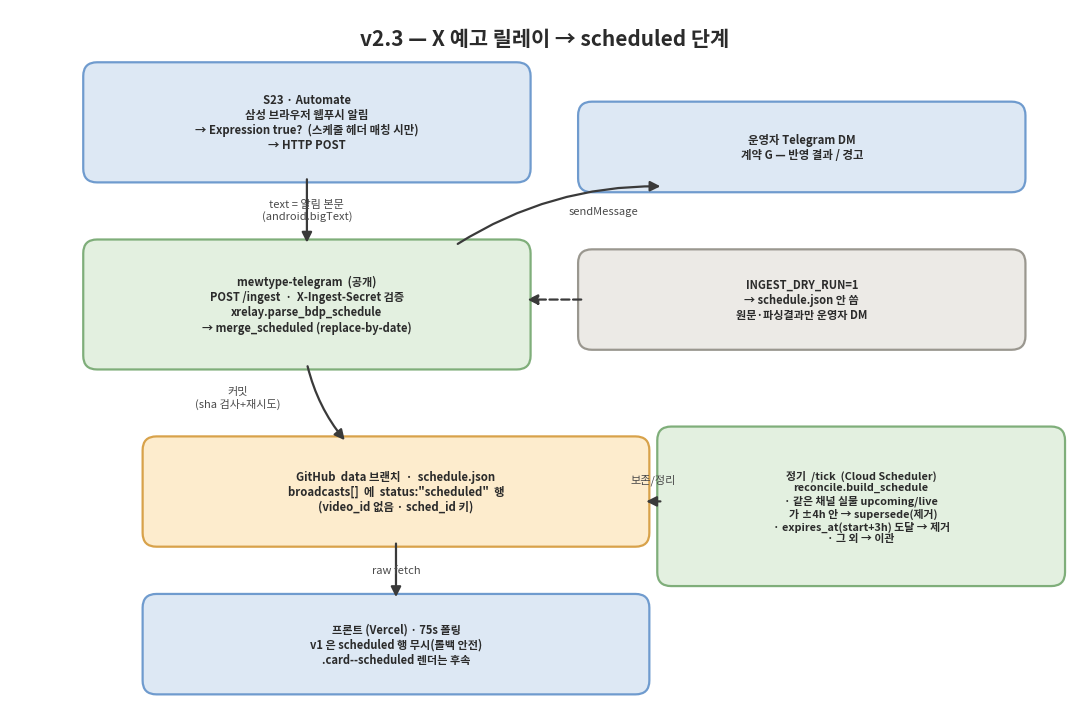

The matplotlib source for this figure: (Note: this script raises an exception after producing the figure.)
"""v2_3_x_relay.png 생성 스크립트 — v2.3 X 예고 릴레이 → scheduled 단계.

    python docs/plan/gen_x_relay.py
"""
from __future__ import annotations

import matplotlib

matplotlib.use("Agg")
import matplotlib.font_manager as fm
import matplotlib.pyplot as plt
from matplotlib.patches import FancyArrowPatch, FancyBboxPatch

for _name in ("Malgun Gothic", "AppleGothic", "NanumGothic", "Noto Sans CJK KR"):
    if any(f.name == _name for f in fm.fontManager.ttflist):
        plt.rcParams["font.family"] = _name
        break
plt.rcParams["axes.unicode_minus"] = False

GREEN, GREEN_E = "#e3f0e0", "#7fae7a"
BLUE, BLUE_E = "#dde8f4", "#6f9bce"
ORANGE, ORANGE_E = "#fdeccd", "#d8a24a"
GRAY, GRAY_E = "#eceae6", "#9a978f"
INK = "#2b2b2b"

fig, ax = plt.subplots(figsize=(10.8, 7.2), dpi=160)
ax.set_xlim(0, 108)
ax.set_ylim(0, 72)
ax.axis("off")


def box(x, y, w, h, text, fc, ec, *, fs=8.6):
    ax.add_patch(FancyBboxPatch((x, y), w, h,
                boxstyle="round,pad=0.6,rounding_size=1.4", fc=fc, ec=ec, lw=1.6))
    ax.text(x + w / 2, y + h / 2, text, ha="center", va="center",
            fontsize=fs, weight="bold", color=INK)


def arrow(p0, p1, *, rad=0.0, ls="-", lw=1.6):
    ax.add_patch(FancyArrowPatch(p0, p1, connectionstyle=f"arc3,rad={rad}",
                arrowstyle="-|>", mutation_scale=15, lw=lw, ls=ls, color="#3a3a3a"))


def label(x, y, t, *, fs=8.0):
    ax.text(x, y, t, ha="center", va="center", fontsize=fs, color="#4a4a4a")


ax.text(54, 69, "v2.3 — X 예고 릴레이 → scheduled 단계",
        ha="center", va="center", fontsize=15, weight="bold", color=INK)

# 폰
box(8, 55, 44, 11,
    "S23 · Automate\n삼성 브라우저 웹푸시 알림\n→ Expression true?  (스케줄 헤더 매칭 시만)\n→ HTTP POST",
    BLUE, BLUE_E, fs=8.2)

# telegram 서비스 /ingest
box(8, 36, 44, 12,
    "mewtype-telegram  (공개)\nPOST /ingest  ·  X-Ingest-Secret 검증\nxrelay.parse_bdp_schedule\n→ merge_scheduled (replace-by-date)",
    GREEN, GREEN_E, fs=8.0)
arrow((30, 55), (30, 48), rad=0)
label(30, 51.6, "text = 알림 본문\n(android.bigText)")

# DRY-RUN 노트
box(58, 38, 44, 9,
    "INGEST_DRY_RUN=1\n→ schedule.json 안 씀\n원문·파싱결과만 운영자 DM",
    GRAY, GRAY_E, fs=8.0)
arrow((58, 42.5), (52, 42.5), rad=0, ls="--")

# 운영자 DM (계약 G)
box(58, 54, 44, 8, "운영자 Telegram DM\n계약 G — 반영 결과 / 경고", BLUE, BLUE_E, fs=8.2)
arrow((45, 48), (66, 54), rad=-0.15)
label(60, 51.5, "sendMessage")

# data 브랜치 schedule.json
box(14, 18, 50, 10,
    "GitHub  data 브랜치  ·  schedule.json\nbroadcasts[]  에  status:\"scheduled\"  행\n(video_id 없음 · sched_id 키)",
    ORANGE, ORANGE_E, fs=8.2)
arrow((30, 36), (34, 28), rad=0.12)
label(23, 32.5, "커밋\n(sha 검사+재시도)")

# 정기 tick / reconcile
box(66, 14, 40, 15,
    "정기  /tick  (Cloud Scheduler)\nreconcile.build_schedule\n· 같은 채널 실물 upcoming/live\n  가 ±4h 안 → supersede(제거)\n· expires_at(start+3h) 도달 → 제거\n· 그 외 → 이관",
    GREEN, GREEN_E, fs=7.8)
arrow((66, 22), (64, 22), rad=0)
label(65, 24.2, "보존/정리")

# 프론트
box(14, 3, 50, 9,
    "프론트 (Vercel) · 75s 폴링\nv1 은 scheduled 행 무시(롤백 안전)\n.card--scheduled 렌더는 후속",
    BLUE, BLUE_E, fs=8.0)
arrow((39, 18), (39, 12), rad=0)
label(39, 15, "raw fetch")

fig.tight_layout(pad=0.4)
out = __file__.replace("\\", "/").rsplit("/", 1)[0] + "/v2_3_x_relay.png"
fig.savefig(out, dpi=160)
print("wrote", out)
